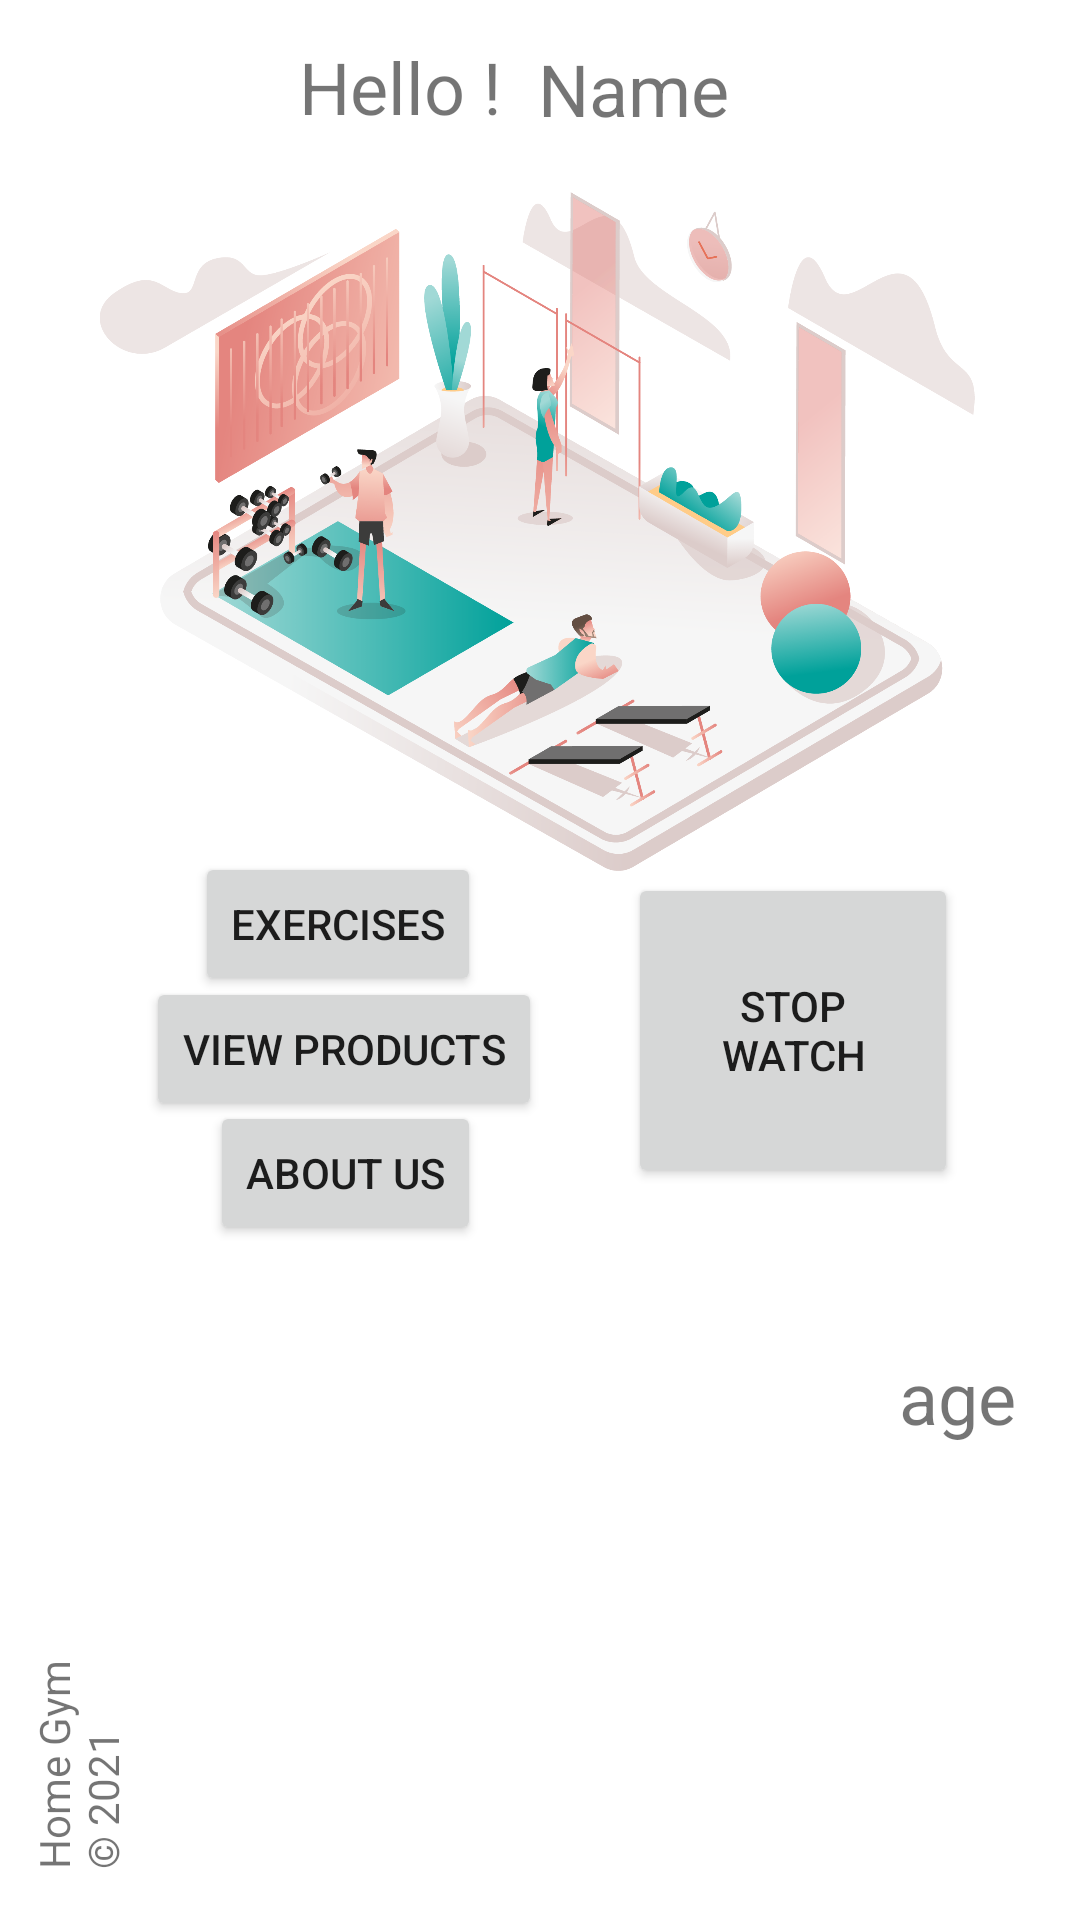

Reconstruct the res/layout file that produces this screen, plus the resources it refers to.
<!-- AndroidManifest.xml: application theme Theme.MessengerYtbV -->
<!-- res/layout/activity_main2.xml -->
<?xml version="1.0" encoding="utf-8"?>

<androidx.constraintlayout.widget.ConstraintLayout xmlns:android="http://schemas.android.com/apk/res/android"
    xmlns:app="http://schemas.android.com/apk/res-auto"
    xmlns:tools="http://schemas.android.com/tools"
    android:layout_width="match_parent"
    android:layout_height="match_parent"

    tools:context=".Main2Activity">


    <TextView
        android:id="@+id/text_name"
        android:layout_width="wrap_content"
        android:layout_height="wrap_content"


        android:text="Name"
        android:textSize="24sp"
        app:layout_constraintBottom_toBottomOf="parent"
        app:layout_constraintEnd_toEndOf="parent"
        app:layout_constraintHorizontal_bias="0.605"
        app:layout_constraintStart_toStartOf="parent"
        app:layout_constraintTop_toTopOf="parent"
        app:layout_constraintVertical_bias="0.022" />

    <TextView

        android:layout_width="wrap_content"
        android:layout_height="wrap_content"

        android:text="Hello !"
        android:textSize="24sp"

        app:layout_constraintBottom_toBottomOf="parent"
        app:layout_constraintEnd_toStartOf="@+id/text_name"
        app:layout_constraintHorizontal_bias="0.893"
        app:layout_constraintStart_toStartOf="parent"
        app:layout_constraintTop_toTopOf="parent"
        app:layout_constraintVertical_bias="0.021" />

    <TextView
        android:id="@+id/age"
        android:layout_width="wrap_content"
        android:layout_height="wrap_content"
        android:layout_margin="8dp"

        android:text="age"
        android:textSize="24sp"

        app:layout_constraintBottom_toBottomOf="parent"
        app:layout_constraintEnd_toEndOf="parent"
        app:layout_constraintHorizontal_bias="0.956"
        app:layout_constraintStart_toStartOf="parent"
        app:layout_constraintTop_toTopOf="parent"
        app:layout_constraintVertical_bias="0.746" />

    <TextView
        android:layout_width="85dp"

        android:layout_height="95dp"
        android:rotation="-90"
        android:text="Home Gym  © 2021"

        app:layout_constraintBottom_toBottomOf="parent"
        app:layout_constraintEnd_toEndOf="parent"
        app:layout_constraintHorizontal_bias="0.049"
        app:layout_constraintStart_toStartOf="parent"
        app:layout_constraintTop_toBottomOf="@+id/imageView3"
        app:layout_constraintVertical_bias="0.948" />

    <Button
        android:id="@+id/idviewbtn"
        android:layout_width="wrap_content"
        android:layout_height="wrap_content"
        android:text="View Products"
        app:layout_constraintBottom_toBottomOf="parent"
        app:layout_constraintEnd_toEndOf="parent"
        app:layout_constraintHorizontal_bias="0.214"
        app:layout_constraintStart_toStartOf="parent"
        app:layout_constraintTop_toTopOf="parent"
        app:layout_constraintVertical_bias="0.55" />

    <Button
        android:id="@+id/btnexercises"
        android:layout_width="wrap_content"
        android:layout_height="wrap_content"
        android:text="Exercises"
        app:layout_constraintBottom_toBottomOf="parent"
        app:layout_constraintEnd_toEndOf="parent"
        app:layout_constraintHorizontal_bias="0.245"
        app:layout_constraintStart_toStartOf="parent"
        app:layout_constraintTop_toTopOf="parent"
        app:layout_constraintVertical_bias="0.48" />

    <Button
        android:id="@+id/btnaboutus"
        android:layout_width="wrap_content"
        android:layout_height="wrap_content"
        android:text="About Us"
        app:layout_constraintBottom_toBottomOf="parent"
        app:layout_constraintEnd_toEndOf="parent"
        app:layout_constraintHorizontal_bias="0.26"
        app:layout_constraintStart_toStartOf="parent"
        app:layout_constraintTop_toTopOf="parent"
        app:layout_constraintVertical_bias="0.62" />

    <Button
        android:id="@+id/btnstopwatch"
        android:layout_width="110dp"
        android:layout_height="105dp"
        android:text="stop watch"
        app:layout_constraintBottom_toBottomOf="parent"
        app:layout_constraintEnd_toEndOf="parent"
        app:layout_constraintHorizontal_bias="0.837"
        app:layout_constraintStart_toStartOf="parent"
        app:layout_constraintTop_toTopOf="parent"
        app:layout_constraintVertical_bias="0.544" />

    <ImageView
        android:id="@+id/imageView3"
        android:layout_width="318dp"
        android:layout_height="276dp"

        android:src="@drawable/roonmtd"
        app:layout_constraintBottom_toBottomOf="parent"
        app:layout_constraintEnd_toEndOf="parent"
        app:layout_constraintHorizontal_bias="0.473"
        app:layout_constraintStart_toStartOf="parent"
        app:layout_constraintTop_toTopOf="parent"
        app:layout_constraintVertical_bias="0.103" />

    <ImageView
        android:id="@+id/trianglebg"
        android:layout_width="277dp"
        android:layout_height="250dp"
        app:layout_constraintBottom_toBottomOf="parent"
        app:layout_constraintEnd_toEndOf="parent"


        app:layout_constraintHorizontal_bias="0.783"
        app:layout_constraintStart_toStartOf="parent"
        app:layout_constraintTop_toTopOf="parent"
        app:layout_constraintVertical_bias="1.0"
        app:srcCompat="@drawable/bgtring" />

    <ImageView
        android:layout_width="308dp"
        android:layout_height="221dp"
        android:src="@drawable/topcovershadow"

        app:layout_constraintBottom_toBottomOf="parent"
        app:layout_constraintEnd_toEndOf="parent"
        app:layout_constraintHorizontal_bias="1.0"
        app:layout_constraintStart_toStartOf="parent"
        app:layout_constraintTop_toTopOf="parent"
        app:layout_constraintVertical_bias="0.992" />


</androidx.constraintlayout.widget.ConstraintLayout>
<!-- resources referenced by this layout -->
<resources>
  <!-- drawable roonmtd: png bitmap (drawable-v24, 549327 bytes) -->
  <style name="Theme.MessengerYtbV" parent="Theme.MaterialComponents.DayNight.DarkActionBar">
          
          <item name="colorPrimary">@color/purple_500</item>
          <item name="colorPrimaryVariant">@color/purple_700</item>
          <item name="colorOnPrimary">@color/white</item>
          
          <item name="colorSecondary">@color/teal_200</item>
          <item name="colorSecondaryVariant">@color/teal_700</item>
          <item name="colorOnSecondary">@color/black</item>
          
          <item name="android:statusBarColor" tools:targetApi="l">?attr/colorPrimaryVariant</item>
          
      </style>
  <color name="purple_500">#FA6576</color>
  <color name="purple_700">#FF3700B3</color>
  <color name="white">#FFFFFFFF</color>
  <color name="teal_200">#FF03DAC5</color>
  <color name="teal_700">#FF018786</color>
  <color name="black">#FF000000</color>
</resources>
